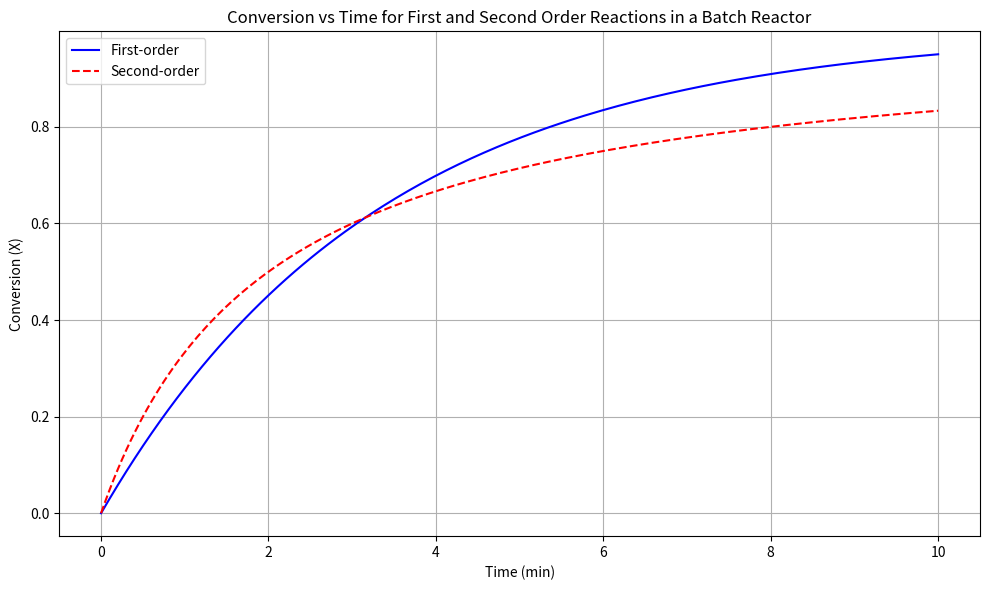

Source code (Python):
import numpy as np
import matplotlib.pyplot as plt

# Time range (in minutes)
t = np.linspace(0, 10, 200)

# First-order reaction
k1 = 0.3
C_A0 = 1.0
C_A1 = C_A0 * np.exp(-k1 * t)
X1 = 1 - C_A1 / C_A0

# Second-order reaction
k2 = 0.5
C_A2 = C_A0 / (1 + k2 * C_A0 * t)
X2 = 1 - C_A2 / C_A0

plt.figure(figsize=(10, 6))
plt.plot(t, X1, label='First-order', color='blue')
plt.plot(t, X2, label='Second-order', color='red', linestyle='--')
plt.title('Conversion vs Time for First and Second Order Reactions in a Batch Reactor')
plt.xlabel('Time (min)')
plt.ylabel('Conversion (X)')
plt.grid(True)
plt.legend()
plt.tight_layout()
plt.savefig("output_plot.png")
plt.show()
